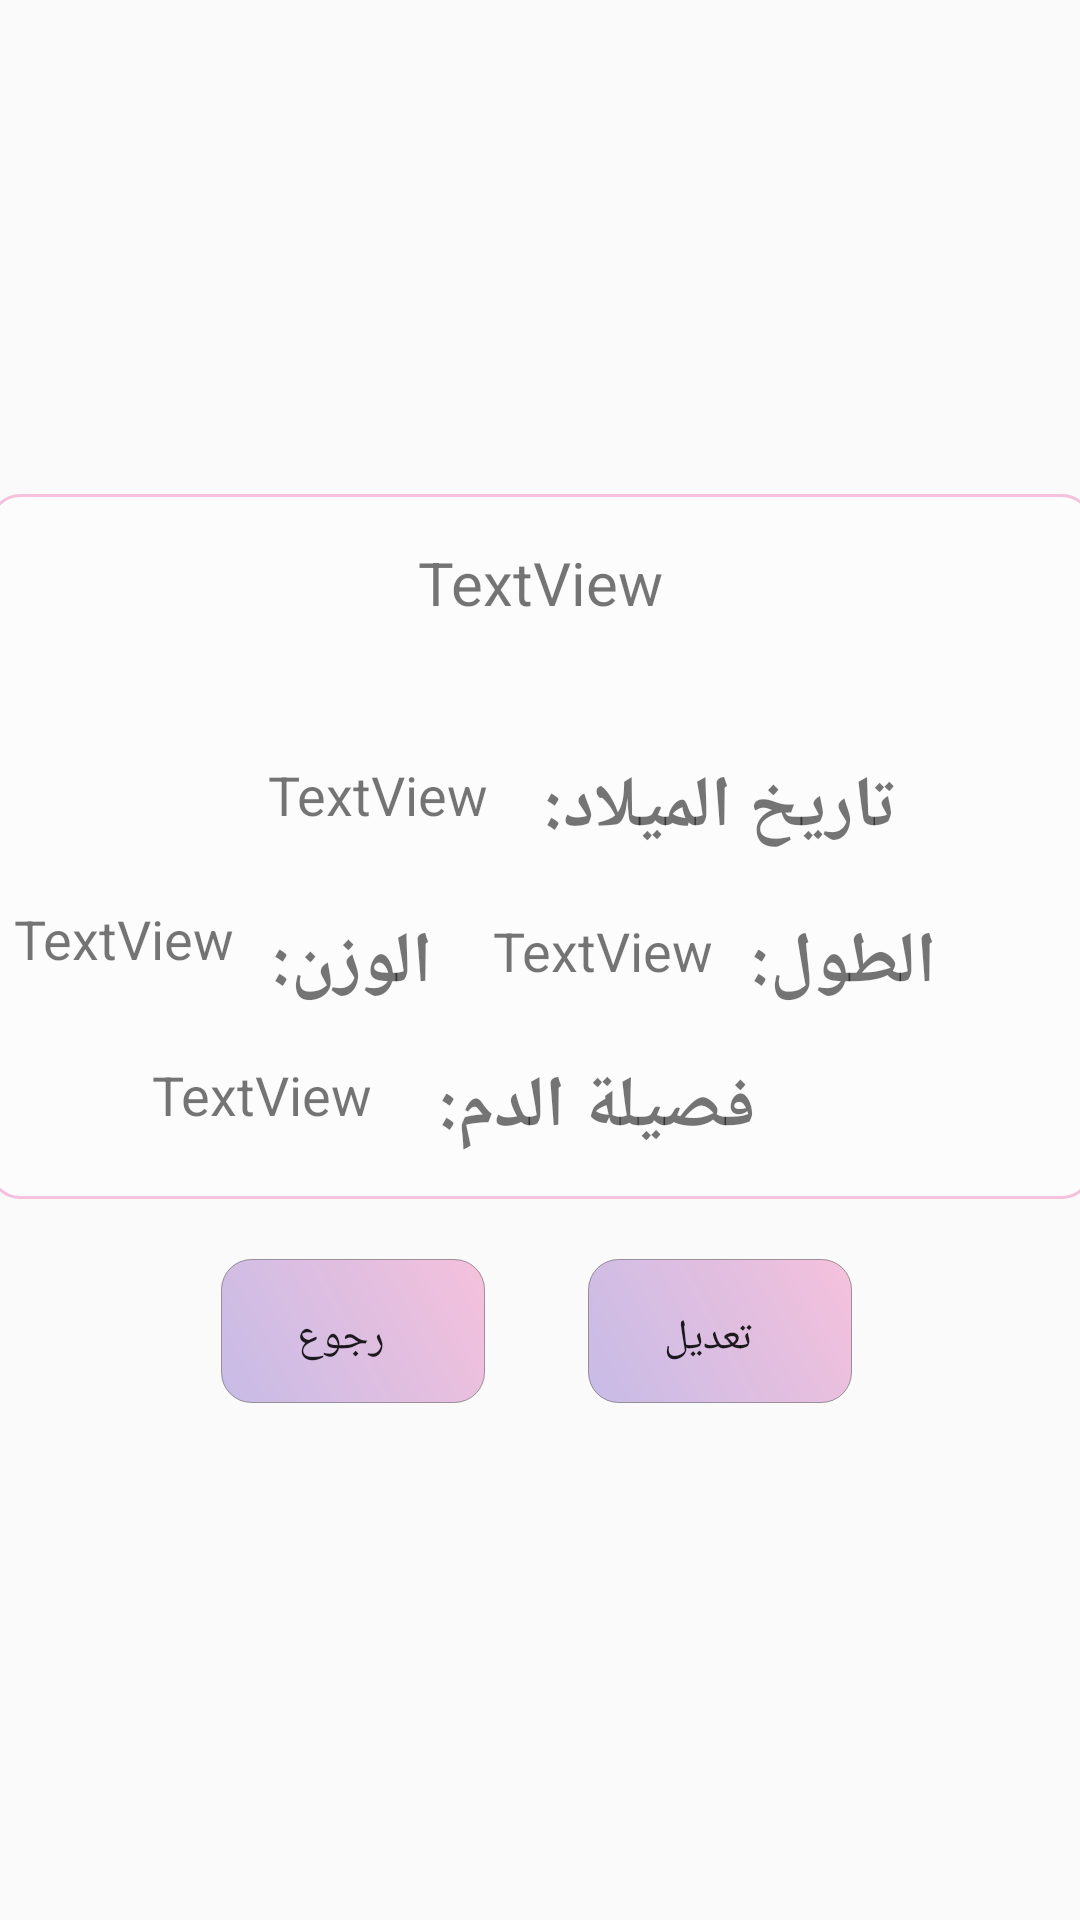

Layout XML and referenced resources for this Android screen:
<!-- AndroidManifest.xml: application theme AppTheme -->
<!-- res/layout/fragment_student_details.xml -->
<?xml version="1.0" encoding="utf-8"?>
<android.support.constraint.ConstraintLayout xmlns:android="http://schemas.android.com/apk/res/android"
    xmlns:app="http://schemas.android.com/apk/res-auto"
    xmlns:tools="http://schemas.android.com/tools"
    android:layout_width="match_parent"
    android:layout_height="match_parent"
    tools:context=".StudentDetailsFragment">

    
    <TextView
        android:id="@+id/textView17"
        android:layout_width="368dp"
        android:layout_height="235dp"
        android:layout_marginBottom="8dp"
        android:layout_marginEnd="8dp"
        android:layout_marginStart="8dp"
        android:layout_marginTop="8dp"
        android:background="@drawable/rounded_corner"
        app:layout_constraintBottom_toBottomOf="parent"
        app:layout_constraintEnd_toEndOf="parent"
        app:layout_constraintStart_toStartOf="parent"
        app:layout_constraintTop_toTopOf="parent"
        app:layout_constraintVertical_bias="0.403" />

    <TextView
        android:id="@+id/NameTxt"
        android:layout_width="359dp"
        android:layout_height="55dp"
        android:layout_marginEnd="8dp"
        android:layout_marginStart="8dp"
        android:layout_marginTop="16dp"
        android:text="TextView"
        android:textAlignment="center"
        android:textSize="20sp"
        app:layout_constraintEnd_toEndOf="parent"
        app:layout_constraintStart_toStartOf="parent"
        app:layout_constraintTop_toTopOf="@+id/textView17" />


    <Button
        android:id="@+id/back"
        android:layout_width="wrap_content"
        android:layout_height="wrap_content"
        android:layout_marginEnd="8dp"
        android:layout_marginStart="8dp"
        android:layout_marginTop="20dp"
        android:background="@drawable/buttons_shape"
        android:fontFamily="monospace"
        android:text="تعديل"
        android:textAlignment="center"
        app:layout_constraintEnd_toEndOf="parent"
        app:layout_constraintHorizontal_bias="0.735"
        app:layout_constraintStart_toStartOf="parent"
        app:layout_constraintTop_toBottomOf="@+id/textView17" />


    <Button
        android:id="@+id/cancleProfileBtn"
        android:layout_width="wrap_content"
        android:layout_height="wrap_content"
        android:layout_marginEnd="8dp"
        android:layout_marginStart="8dp"
        android:layout_marginTop="20dp"
        android:background="@drawable/buttons_shape"
        android:fontFamily="monospace"
        android:text="رجوع"
        android:textAlignment="center"
        app:layout_constraintEnd_toEndOf="parent"
        app:layout_constraintHorizontal_bias="0.257"
        app:layout_constraintStart_toStartOf="parent"
        app:layout_constraintTop_toBottomOf="@+id/textView17" />


    <TextView
        android:id="@+id/DateTxt"
        android:layout_width="84dp"
        android:layout_height="35dp"
        android:layout_marginStart="84dp"
        android:layout_marginTop="88dp"
        android:text="TextView"
        android:textAlignment="center"
        android:textSize="18sp"
        app:layout_constraintStart_toStartOf="parent"
        app:layout_constraintTop_toTopOf="@+id/textView17" />

    <TextView
        android:id="@+id/HeightTxt"
        android:layout_width="82dp"
        android:layout_height="39dp"
        android:layout_marginEnd="8dp"
        android:layout_marginTop="140dp"
        android:text="TextView"
        android:textAlignment="center"
        android:textSize="18sp"
        app:layout_constraintEnd_toStartOf="@+id/HeightTitle"
        app:layout_constraintTop_toTopOf="@+id/textView17" />

    <TextView
        android:id="@+id/textView13"
        android:layout_width="wrap_content"
        android:layout_height="wrap_content"
        android:layout_marginEnd="8dp"
        android:layout_marginStart="8dp"
        android:layout_marginTop="88dp"
        android:text="تاريخ الميلاد:"
        android:textSize="24sp"
        android:textStyle="bold"
        app:layout_constraintEnd_toEndOf="parent"
        app:layout_constraintHorizontal_bias="0.088"
        app:layout_constraintStart_toEndOf="@+id/DateTxt"
        app:layout_constraintTop_toTopOf="@+id/textView17" />

    <TextView
        android:id="@+id/HeightTitle"
        android:layout_width="wrap_content"
        android:layout_height="wrap_content"
        android:layout_marginEnd="48dp"
        android:layout_marginTop="140dp"
        android:text="الطول:"
        android:textAlignment="center"
        android:textSize="24sp"
        android:textStyle="bold"
        app:layout_constraintEnd_toEndOf="parent"
        app:layout_constraintTop_toTopOf="@+id/textView17" />

    <TextView
        android:id="@+id/textiew15"
        android:layout_width="wrap_content"
        android:layout_height="wrap_content"
        android:layout_marginEnd="216dp"
        android:layout_marginTop="140dp"
        android:text="الوزن:"
        android:textSize="24sp"
        android:textStyle="bold"
        app:layout_constraintEnd_toEndOf="parent"
        app:layout_constraintTop_toTopOf="@+id/textView17" />

    <TextView
        android:id="@+id/WeightTxt"
        android:layout_width="81dp"
        android:layout_height="41dp"
        android:layout_marginEnd="64dp"
        android:layout_marginTop="136dp"
        android:text="TextView"
        android:textAlignment="center"
        android:textSize="18sp"
        app:layout_constraintEnd_toStartOf="@+id/BloodTitle"
        app:layout_constraintTop_toTopOf="@+id/textView17" />

    <TextView
        android:id="@+id/BloodTitle"
        android:layout_width="wrap_content"
        android:layout_height="wrap_content"
        android:layout_marginEnd="108dp"
        android:layout_marginTop="188dp"
        android:text="فصيلة الدم:"
        android:textSize="24sp"
        android:textStyle="bold"
        app:layout_constraintEnd_toEndOf="parent"
        app:layout_constraintTop_toTopOf="@+id/textView17" />

    <TextView
        android:id="@+id/BloodTxt"
        android:layout_width="101dp"
        android:layout_height="35dp"
        android:layout_marginEnd="8dp"
        android:layout_marginTop="188dp"
        android:text="TextView"
        android:textAlignment="center"
        android:textSize="18sp"
        app:layout_constraintEnd_toStartOf="@+id/BloodTitle"
        app:layout_constraintTop_toTopOf="@+id/textView17" />


</android.support.constraint.ConstraintLayout>
<!-- resources referenced by this layout -->
<resources>
  <!-- drawable buttons_shape (drawable) -->
  <?xml version="1.0" encoding="utf-8"?>
  <shape xmlns:android="http://schemas.android.com/apk/res/android"
      android:shape="rectangle">
  
      <gradient
          android:startColor="@color/colorAccent"
          android:endColor="@color/colorPink"
          android:angle="45">
      </gradient>
  
      <corners
          android:radius="10dp"/>
  
      <padding
          android:bottom="5pt"
          android:left="6pt"
          android:right="10pt"
          android:top="7pt">
      </padding>
  
      <stroke
          android:color="@color/colorGreyTransparent"
          android:width="0.1dp">
      </stroke>
  
  </shape>
  <!-- drawable rounded_corner (drawable) -->
  <?xml version="1.0" encoding="utf-8"?>
  <shape xmlns:android="http://schemas.android.com/apk/res/android" >
      <stroke
          android:width="1dp"
          android:color="@color/colorPink" />
  
      <solid android:color="#50ffffff" />
  
      <padding
          android:left="1dp"
          android:right="1dp"
          android:bottom="1dp"
          android:top="1dp" />
  
      <corners android:radius="10dp" />
  </shape>
  <style name="AppTheme" parent="Theme.AppCompat.Light.DarkActionBar">
          
          <item name="colorPrimary">#B3B6B7</item>
          <item name="colorPrimaryDark">#797D7F</item>
          <item name="colorAccent">@color/colorAccent</item>
      </style>
  <color name="colorAccent">#fec6bbe6</color>
  <color name="colorPink">#f5c1dc</color>
  <color name="colorGreyTransparent">#80474546</color>
</resources>
